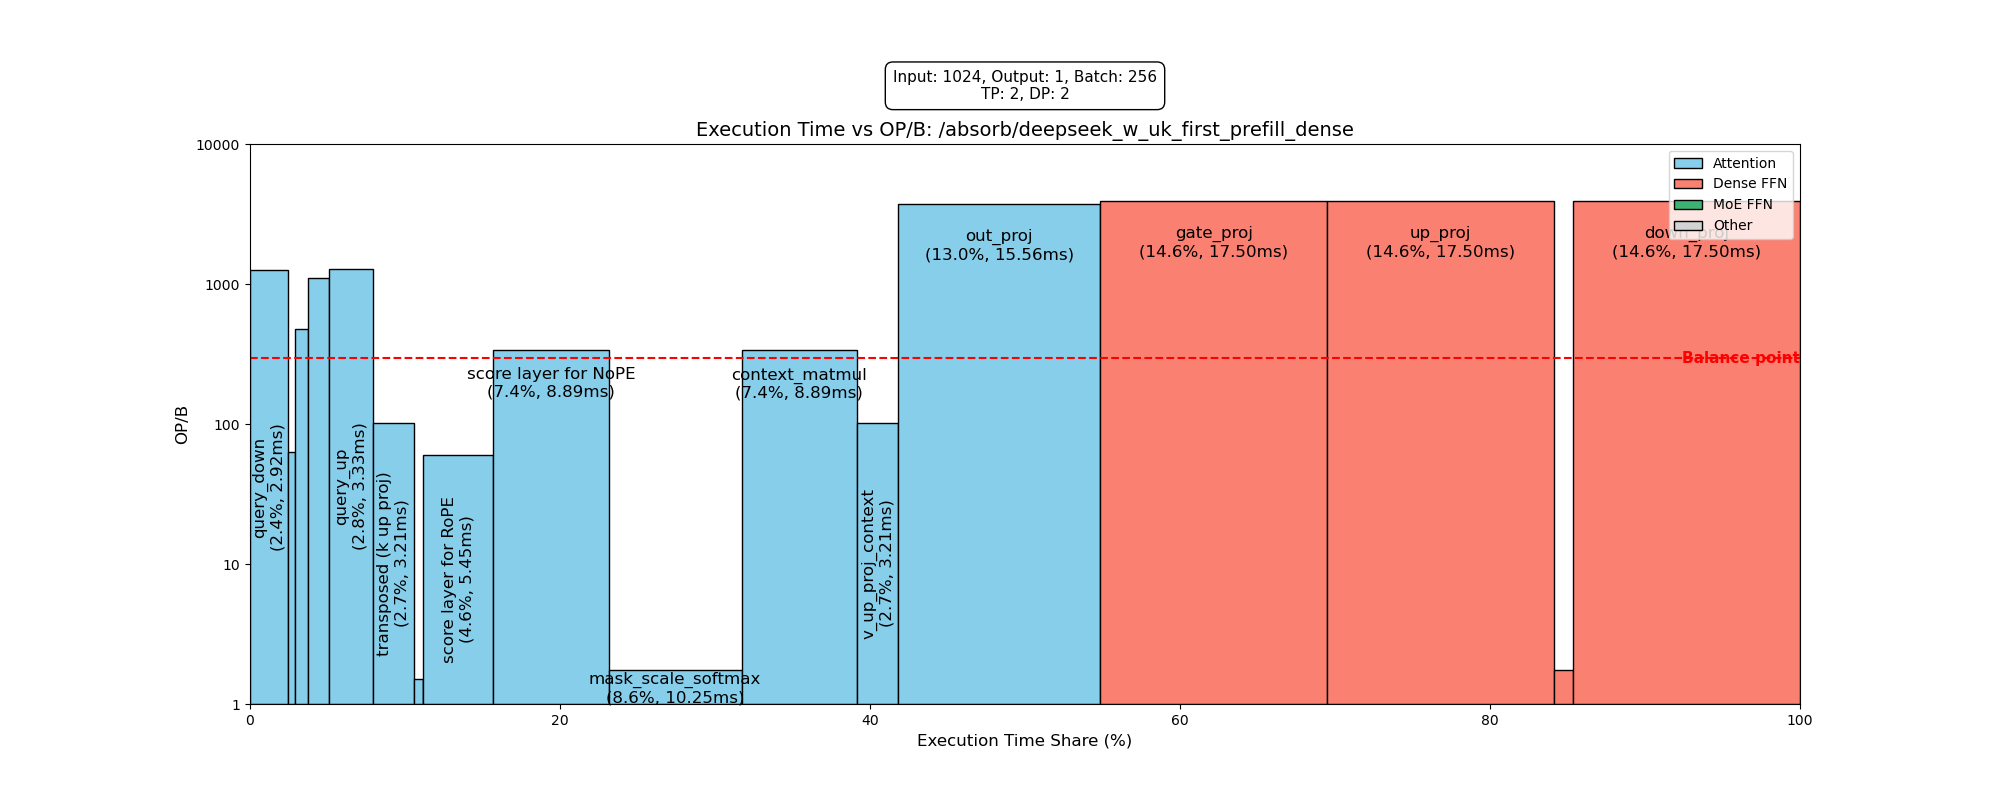

Values plotted in this chart, from the file beside it:
Layer Name, FLOPS, InputA, InputB, Output, OP/B, Execution_time, Execution_time(%)
pre_attn_norm, 3758096384, 1879048192, , 1879048192, 1.0, 1121, 0.9
query_down, 2886218022912, 1879048192, 22020096, 402653184, 1253, 2917, 2.35
k_rope_w, 120259084288, 1879048192, 917504, 16777216, 63.4, 565.9, 0.46
kv_down, 962072674304, 1879048192, 7340032, 134217728, 476.1, 972.4, 0.78
norm_for_compressed_q, 805306368, 402653184, , 402653184, 1.0, 240.2, 0.19
norm_for_compressed_kv, 268435456, 134217728, , 134217728, 1.0, 80.08, 0.06
q_rope_w, 1649267441664, 402653184, 12582912, 1073741824, 1108, 1667, 1.34
query_up, 3298534883328, 402653184, 25165824, 2147483648, 1281, 3334, 2.68
transposed (k up proj), 1099511627776, 2147483648, 8388608, 8589934592, 102.3, 3206, 2.58
q_rope, 3221225472, 1073741824, , 1073741824, 1.5, 640.7, 0.52
k_rope, 50331648, 16777216, , 16777216, 1.5, 10.01, 0.01
score layer for RoPE, 1099511627776, 1073741824, 16777216, 17179869184, 60.18, 5451, 4.38
score layer for NoPE, 8796093022208, 8589934592, 134217728, 17179869184, 339.6, 8890, 7.15
mask_scale_softmax, 60129542144, 17179869184, , 17179869184, 1.75, 10251, 8.25
context_matmul, 8796093022208, 17179869184, 134217728, 8589934592, 339.6, 8890, 7.15
v_up_proj_context, 1099511627776, 8589934592, 8388608, 2147483648, 102.3, 3206, 2.58
out_proj, 15393170128896, 2147483648, 117440512, 1879048192, 3715, 15558, 12.52
residual_addition, 939524096, 1879048192, , 1879048192, 0.25, 1121, 0.9
post_attn_norm, 3758096384, 1879048192, , 1879048192, 1.0, 1121, 0.9
gate_proj, 17317308137472, 1879048192, 132120576, 2415919104, 3912, 17503, 14.08
up_proj, 17317308137472, 1879048192, 132120576, 2415919104, 3912, 17503, 14.08
silu, 8455716864, 2415919104, , 2415919104, 1.75, 1441, 1.16
down_proj, 17317308137472, 2415919104, 132120576, 1879048192, 3912, 17503, 14.08
residual_addition2, 939524096, 1879048192, , 1879048192, 0.25, 1121, 0.9
Total FLOPS, 97234493374464, , , , , , 
